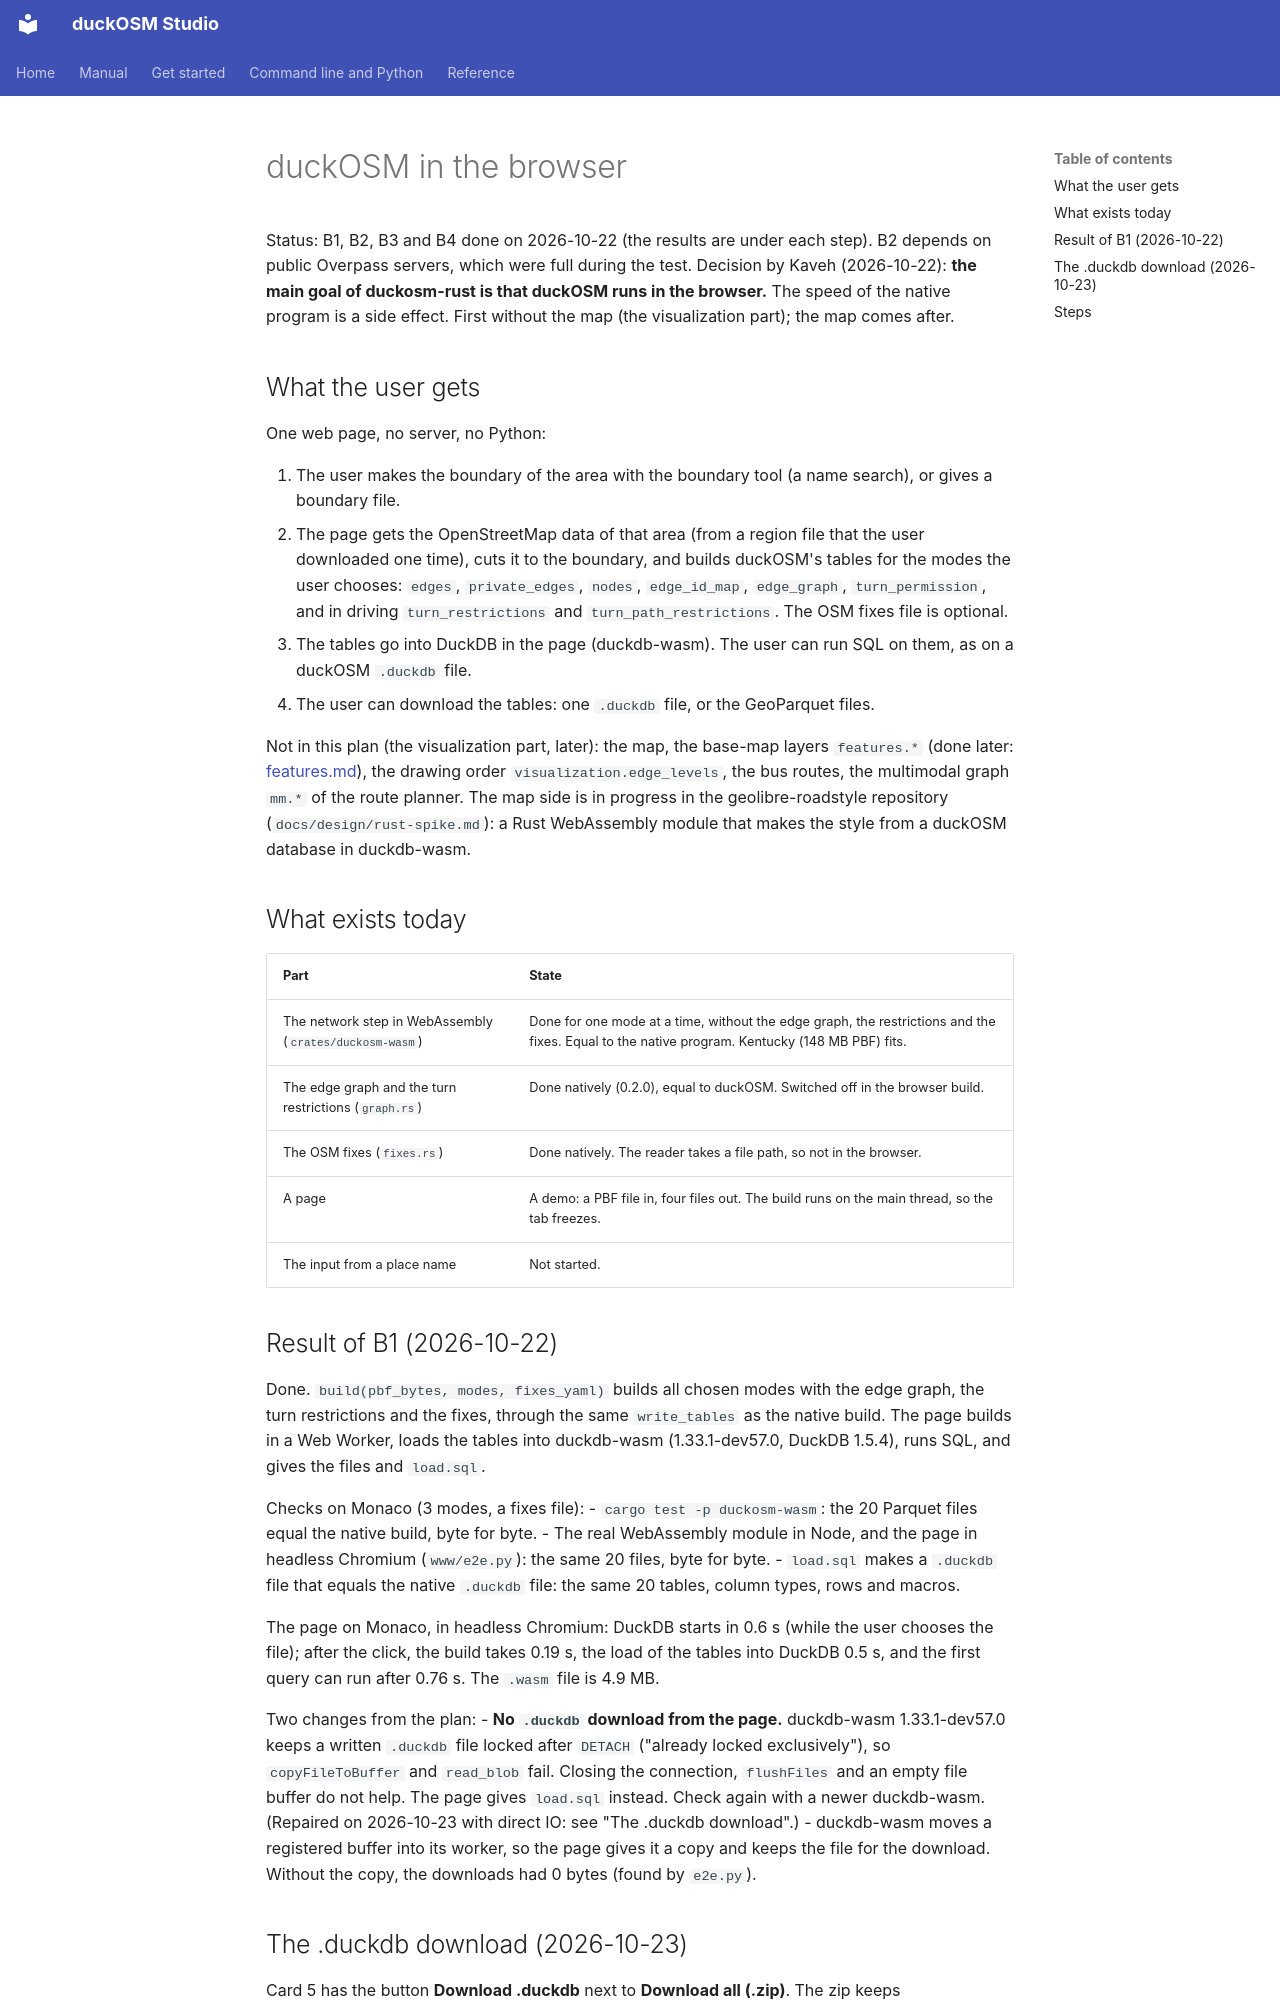

repository: Khoshkhah/duckosm-rust · page: browser/index.html · generator: mkdocs

# duckOSM in the browser

Status: B1, B2, B3 and B4 done on 2026-10-22 (the results are under each step). B2 depends on public Overpass
servers, which were full during the test. Decision by Kaveh (2026-10-22): **the main goal of duckosm-rust is that duckOSM runs
in the browser.** The speed of the native program is a side effect. First without the map (the visualization
part); the map comes after.

## What the user gets

One web page, no server, no Python:

1. The user makes the boundary of the area with the boundary tool (a name search), or gives a boundary file.
2. The page gets the OpenStreetMap data of that area (from a region file that the user downloaded one time),
   cuts it to the boundary, and builds duckOSM's tables for the modes the user
   chooses: `edges`, `private_edges`, `nodes`, `edge_id_map`, `edge_graph`, `turn_permission`, and in driving
   `turn_restrictions` and `turn_path_restrictions`. The OSM fixes file is optional.
3. The tables go into DuckDB in the page (duckdb-wasm). The user can run SQL on them, as on a duckOSM `.duckdb`
   file.
4. The user can download the tables: one `.duckdb` file, or the GeoParquet files.

Not in this plan (the visualization part, later): the map, the base-map layers `features.*` (done later: [features.md](features.md)), the drawing order
`visualization.edge_levels`, the bus routes, the multimodal graph `mm.*` of the route planner. The map side is
in progress in the geolibre-roadstyle repository (`docs/design/rust-spike.md`): a Rust WebAssembly module that
makes the style from a duckOSM database in duckdb-wasm.

## What exists today

| Part | State |
|---|---|
| The network step in WebAssembly (`crates/duckosm-wasm`) | Done for one mode at a time, without the edge graph, the restrictions and the fixes. Equal to the native program. Kentucky (148 MB PBF) fits. |
| The edge graph and the turn restrictions (`graph.rs`) | Done natively (0.2.0), equal to duckOSM. Switched off in the browser build. |
| The OSM fixes (`fixes.rs`) | Done natively. The reader takes a file path, so not in the browser. |
| A page | A demo: a PBF file in, four files out. The build runs on the main thread, so the tab freezes. |
| The input from a place name | Not started. |

## Result of B1 (2026-10-22)

Done. `build(pbf_bytes, modes, fixes_yaml)` builds all chosen modes with the edge graph, the turn restrictions
and the fixes, through the same `write_tables` as the native build. The page builds in a Web Worker, loads the
tables into duckdb-wasm (1.33.1-dev57.0, DuckDB 1.5.4), runs SQL, and gives the files and `load.sql`.

Checks on Monaco (3 modes, a fixes file):
- `cargo test -p duckosm-wasm`: the 20 Parquet files equal the native build, byte for byte.
- The real WebAssembly module in Node, and the page in headless Chromium (`www/e2e.py`): the same 20 files, byte
  for byte.
- `load.sql` makes a `.duckdb` file that equals the native `.duckdb` file: the same 20 tables, column types,
  rows and macros.

The page on Monaco, in headless Chromium: DuckDB starts in 0.6 s (while the user chooses the file); after the
click, the build takes 0.19 s, the load of the tables into DuckDB 0.5 s, and the first query can run after
0.76 s. The `.wasm` file is 4.9 MB.

Two changes from the plan:
- **No `.duckdb` download from the page.** duckdb-wasm 1.33.1-dev57.0 keeps a written `.duckdb` file locked
  after `DETACH` ("already locked exclusively"), so `copyFileToBuffer` and `read_blob` fail. Closing the
  connection, `flushFiles` and an empty file buffer do not help. The page gives `load.sql` instead. Check
  again with a newer duckdb-wasm. (Repaired on 2026-10-23 with direct IO: see "The .duckdb download".)
- duckdb-wasm moves a registered buffer into its worker, so the page gives it a copy and keeps the file for the
  download. Without the copy, the downloads had 0 bytes (found by `e2e.py`).
